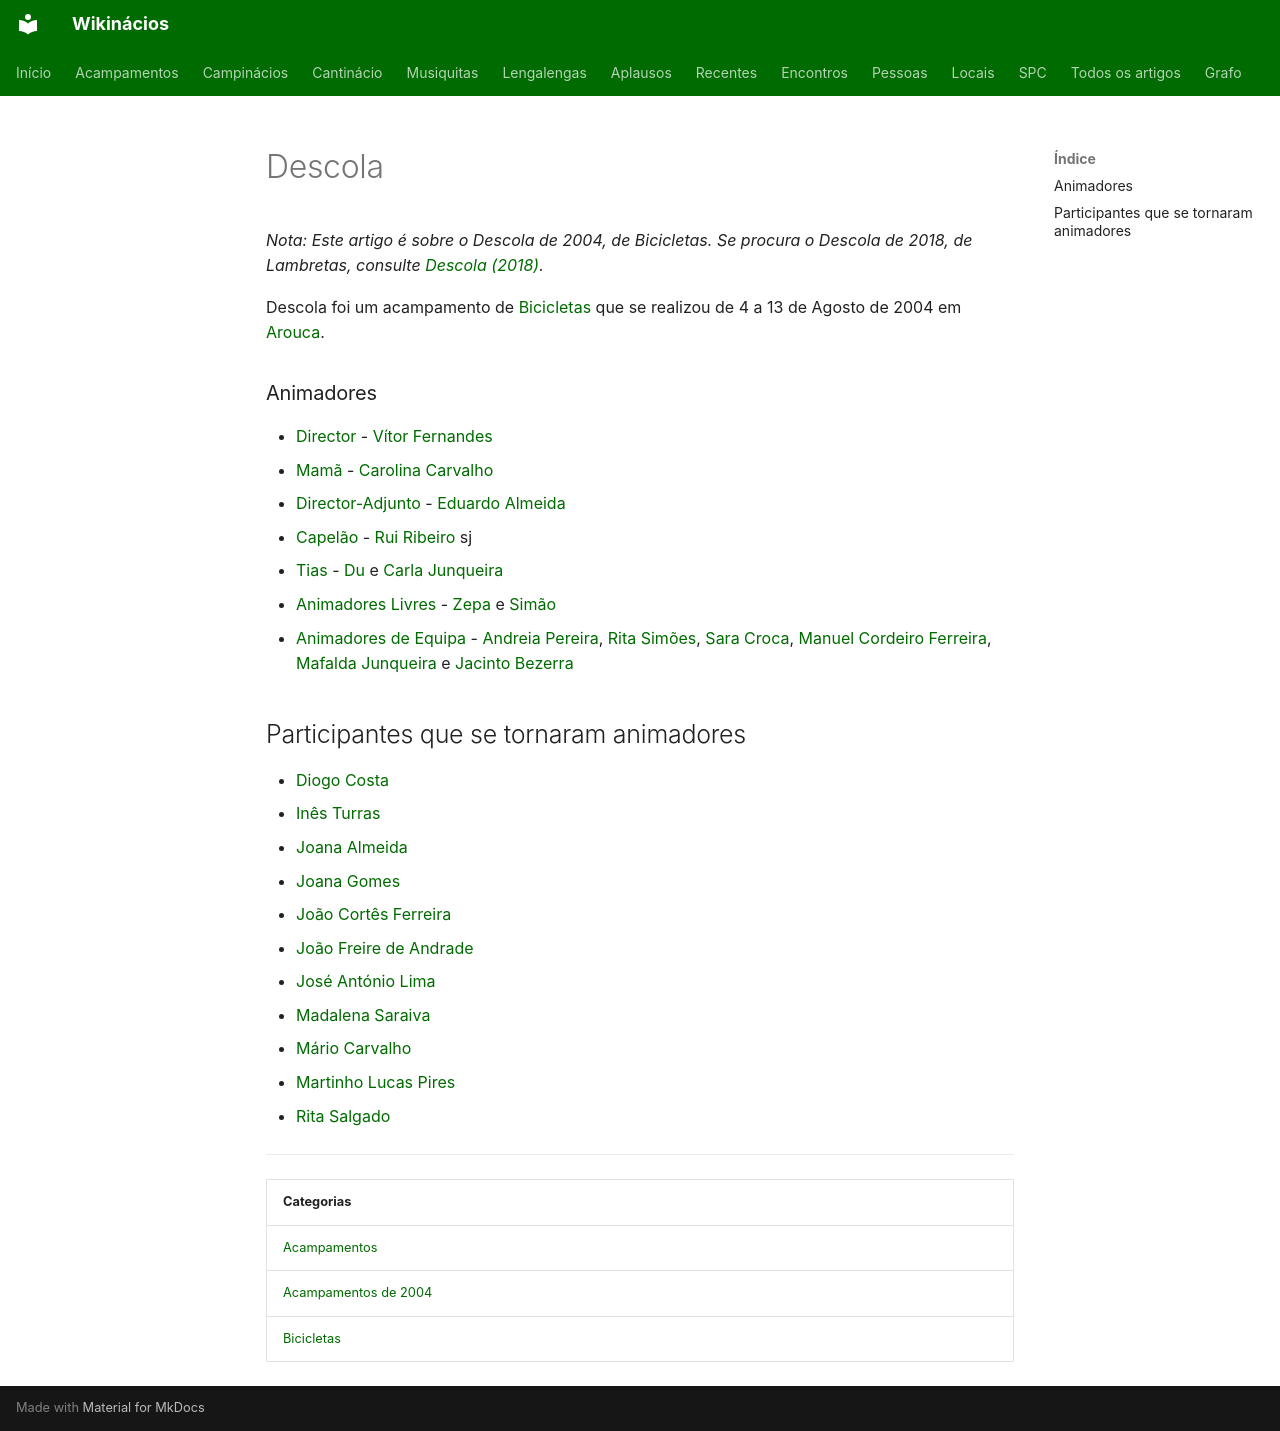

repository: neteinstein/Campinacios · page: Acampamentos/2004/Descola.html · generator: mkdocs

# Descola

*Nota: Este artigo é sobre o Descola de 2004, de Bicicletas. Se procura o Descola de 2018, de Lambretas, consulte [Descola (2018)](../2018/Descola%20%282018%29.md).*

Descola foi um acampamento de [Bicicletas](../../Categorias/Bicicletas.md) que se realizou de 4 a 13 de Agosto de 2004 em [Arouca](../../Restrito/Locais%20de%20Acampamento/Arouca%20%28Aveiro%29.md).

### Animadores

- [Director](../../Cargos/Director.md) - [Vítor Fernandes](../../Pessoas/V/V%C3%ADtor%20Fernandes.md)
- [Mamã](../../Cargos/Mam%C3%A3.md) - [Carolina Carvalho](../../Pessoas/C/Carolina%20Carvalho.md)
- [Director-Adjunto](../../Cargos/Director-Adjunto.md) - [Eduardo Almeida](../../Pessoas/E/Eduardo%20Almeida.md)
- [Capelão](../../Cargos/Capel%C3%A3o.md) - [Rui Ribeiro](../../Pessoas/R/Rui%20Ribeiro.md) sj
- [Tias](../../Cargos/Tio.md) - [Du](../../Pessoas/D/Du.md) e [Carla Junqueira](../../Pessoas/C/Carla%20Junqueira.md)
- [Animadores Livres](../../Cargos/Animador%20Livre.md) - [Zepa](../../Pessoas/J/Jos%C3%A9%20Pedro%20Ferreira.md) e [Simão](../../Pessoas/S/Sim%C3%A3o%20Nabais.md)
- [Animadores de Equipa](../../Cargos/Animador%20de%20Equipa.md) - [Andreia Pereira](../../Pessoas/A/Andreia%20Pereira.md), [Rita Simões](../../Pessoas/R/Rita%20Sim%C3%B5es.md), [Sara Croca](../../Pessoas/S/Sara%20Croca.md), [Manuel Cordeiro Ferreira](../../Pessoas/M/Manuel%20Cordeiro%20Ferreira.md), [Mafalda Junqueira](../../Pessoas/M/Mafalda%20Junqueira.md) e [Jacinto Bezerra](../../Pessoas/J/Jacinto%20Bezerra.md)

## Participantes que se tornaram animadores

- [Diogo Costa](../../Pessoas/D/Diogo%20Costa.md)
- [Inês Turras](../../Pessoas/I/In%C3%AAs%20Turras.md)
- [Joana Almeida](../../Pessoas/J/Joana%20Almeida.md)
- [Joana Gomes](../../Pessoas/J/Joana%20Gomes.md)
- [João Cortês Ferreira](../../Pessoas/J/Jo%C3%A3o%20Cort%C3%AAs%20Ferreira.md)
- [João Freire de Andrade](../../Pessoas/J/Jo%C3%A3o%20Freire%20de%20Andrade.md)
- [José António Lima](../../Pessoas/J/Jos%C3%A9%20Ant%C3%B3nio%20Lima.md)
- [Madalena Saraiva](../../Pessoas/M/Madalena%20Saraiva.md)
- [Mário Carvalho](../../Pessoas/M/M%C3%A1rio%20Carvalho.md)
- [Martinho Lucas Pires](../../Pessoas/M/Martinho%20Lucas%20Pires.md)
- [Rita Salgado](../../Pessoas/R/Rita%20Salgado.md)

---

| Categorias |
| --- |
| [Acampamentos](../../Categorias/Acampamentos.md) |
| [Acampamentos de 2004](../../Categorias/Acampamentos%20de%202004.md) |
| [Bicicletas](../../Categorias/Bicicletas.md) |
